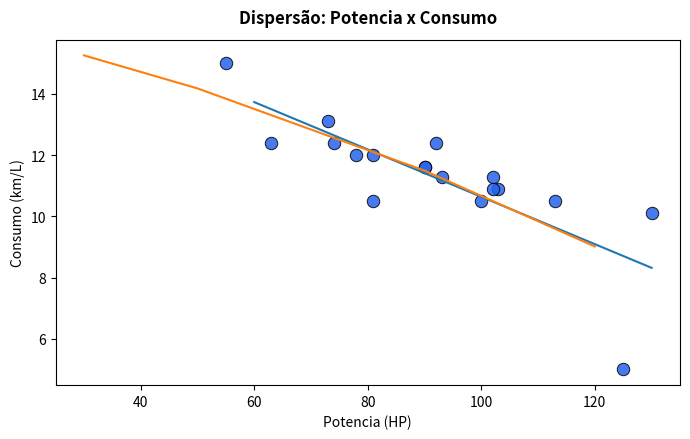
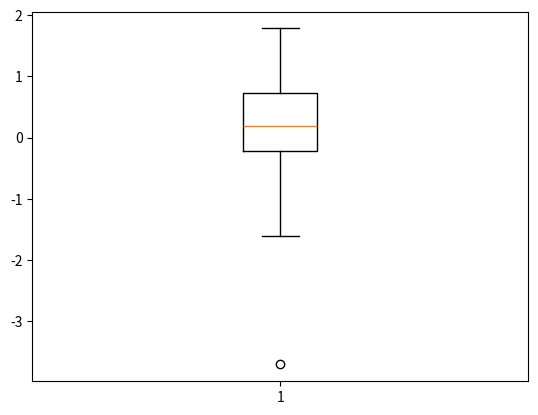

These figures' Python source, in order:
# Carregamento das bibliotecas
import numpy as np
import matplotlib.pyplot as plt
import pandas as pd
import statistics as stats
import seaborn as sb

# Entrada de dados
data_dict = {
  "Potencia": [130,81,93,113,90,63,55,102,92,81,103,90,74,73,102,78,100,125],
  "Consumo": [10.1,10.5,11.3,10.5,11.6,12.4,15.0,11.3,12.4,12.0,10.9,11.6,12.4,13.1,10.9,12.0,10.5,5.0]
}

# Processamento dos dados

# Regressão Linear para um modelo de 1a ordem (linha)
coeficiente = np.polyfit(data_dict["Potencia"], data_dict["Consumo"], deg=1)

a = coeficiente[0]
b = coeficiente[1]

# Teste do modelo com os dados
x_previsao = [60.0, 120.0, 130.0]
y_modelo = [
  a * 60.0 + b,
  a * 120.0 + b,
  a * 130.0 + b
]

# Regressão Linear para um modelo de 2a ordem (quadratico)
coeficiente_quad = np.polyfit(data_dict["Potencia"], data_dict["Consumo"], deg=2)

a_quad = coeficiente_quad[0]
b_quad = coeficiente_quad[1]
c_quad = coeficiente_quad[2]

# Teste do modelo quadratico
x_mod2 = np.array([30.0, 50.0, 90.0, 120.0])
y_mod2 = a_quad * x_mod2 ** 2 + b_quad * x_mod2 + c_quad

dados_previstos = a * np.array(data_dict['Potencia']) + b
matriz_pearson = [data_dict['Consumo'], dados_previstos]
corr = np.corrcoef(matriz_pearson)
print("R2 = ", corr[0,1] ** 2)

dados_previstos2 = a_quad * np.array(data_dict["Potencia"]) ** 2 + b_quad * np.array(data_dict["Potencia"]) + c_quad
matriz_pearson2 = [data_dict["Consumo"], dados_previstos2]
corr_linear2 = np.corrcoef(matriz_pearson2)
print("R2_quad = ", corr_linear2[0,1] ** 2)

Res = data_dict["Consumo"] - dados_previstos

# Apresentação dos resultados
plt.figure(figsize=(7, 4.5))
sb.scatterplot(data=data_dict, x='Potencia', y='Consumo', color='#2563eb', s=80, alpha=0.85, edgecolor='black')
plt.plot(x_previsao, y_modelo)
plt.plot(x_mod2, y_mod2)
plt.title("Dispersão: Potencia x Consumo", fontweight='bold', pad=12)
plt.xlabel("Potencia (HP)")
plt.ylabel("Consumo (km/L)")
plt.tight_layout()
plt.show()

plt.boxplot(Res)
plt.show()
